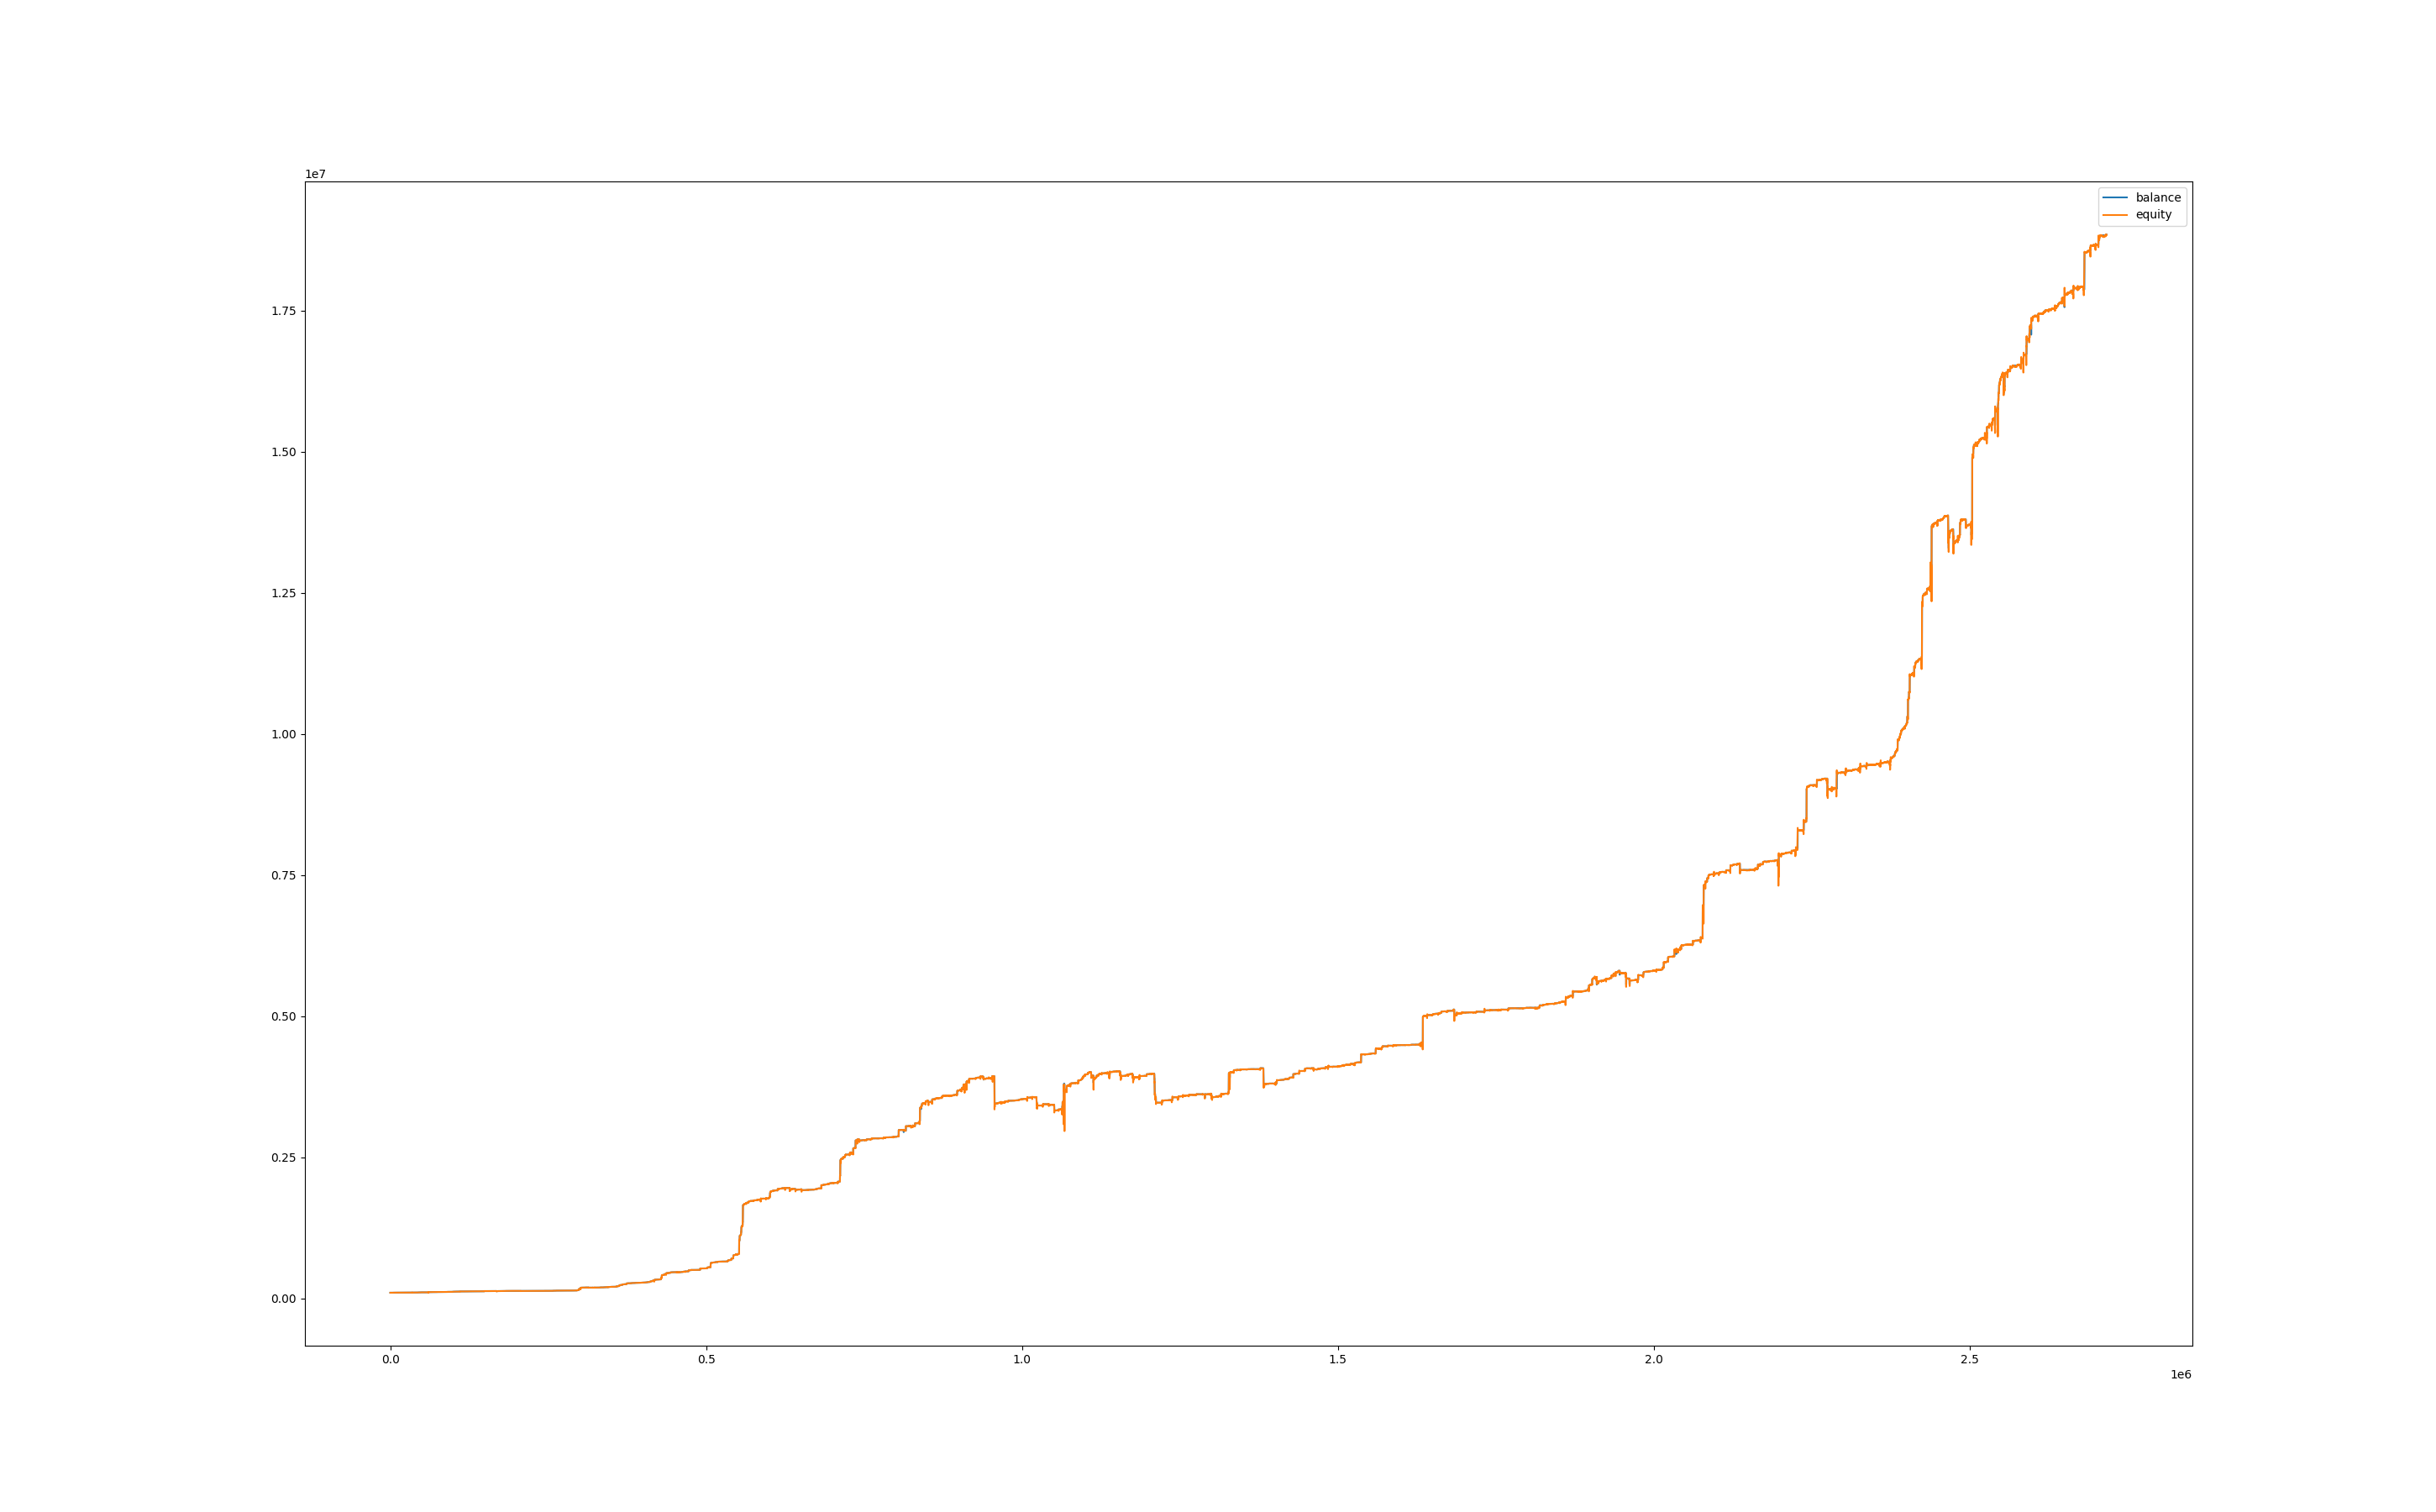

Values plotted in this chart, from the file beside it:
, balance, equity, balance_btc, equity_btc
0, 100020, 100000, 0.0, 0.0
60, 100020, 100025, 0.0, 5.644
120, 100020, 100015, 0.0, -4.838
180, 100020, 100025, 0.0, 5.241
240, 100094, 100026, 0.0, 6.047
300, 100106, 100101, 0.0, 6.976
360, 100106, 100101, 0.0, -4.603
420, 100106, 100110, 0.0, 3.836
480, 100106, 100116, 0.0, 10.36
540, 100106, 100134, 0.0, 28.38
600, 100123, 100141, 0.0, 34.9
660, 100127, 100127, 0.0, 3.423
720, 100127, 100102, 0.0, -25.35
780, 100127, 100105, 0.0, -21.94
840, 100127, 100076, 0.0, -50.7
900, 100127, 100096, 0.0, -31.03
960, 100127, 100078, 0.0, -48.81
1020, 100127, 100073, 0.0, -54.11
1080, 100127, 100099, 0.0, -28
1140, 100127, 100096, 0.0, -31.03
1200, 100127, 100089, 0.0, -37.84
1260, 100127, 100099, 0.0, -27.62
1320, 100127, 100107, 0.0, -20.05
1380, 100127, 100097, 0.0, -29.51
1440, 100127, 100105, 0.0, -21.94
1500, 100127, 100098, 0.0, -29.13
1560, 100127, 100067, 0.0, -59.78
1620, 100127, 100076, 0.0, -50.7
1680, 100127, 100078, 0.0, -48.43
1740, 100127, 100080, 0.0, -47.3
1800, 100127, 100077, 0.0, -50.32
1860, 100127, 100076, 0.0, -50.7
1920, 100127, 100055, 0.0, -72.27
1980, 100127, 100053, 0.0, -73.4
2040, 100127, 100070, 0.0, -57.13
2100, 100127, 100089, 0.0, -37.46
2160, 100127, 100084, 0.0, -43.13
2220, 100127, 100094, 0.0, -32.54
2280, 100127, 100098, 0.0, -28.76
2340, 100127, 100093, 0.0, -33.67
2400, 100127, 100089, 0.0, -37.84
2460, 100127, 100117, 0.0, -9.459
2520, 100127, 100123, 0.0, -4.162
2580, 100127, 100096, 0.0, -31.03
2640, 100127, 100098, 0.0, -29.13
2700, 100127, 100107, 0.0, -19.67
2760, 100127, 100095, 0.0, -31.78
2820, 100127, 100098, 0.0, -28.76
2880, 100127, 100107, 0.0, -19.67
2940, 100127, 100127, 0.0, 0.3784
3000, 100127, 100122, 0.0, -4.54
3060, 100127, 100123, 0.0, -3.405
3120, 100127, 100126, 0.0, -0.7567
3180, 100127, 100113, 0.0, -14
3240, 100127, 100097, 0.0, -30.27
3300, 100127, 100093, 0.0, -33.67
3360, 100127, 100088, 0.0, -38.59
3420, 100127, 100105, 0.0, -21.94
3480, 100127, 100109, 0.0, -18.16
3540, 100127, 100094, 0.0, -32.92
... 45,227 more rows
